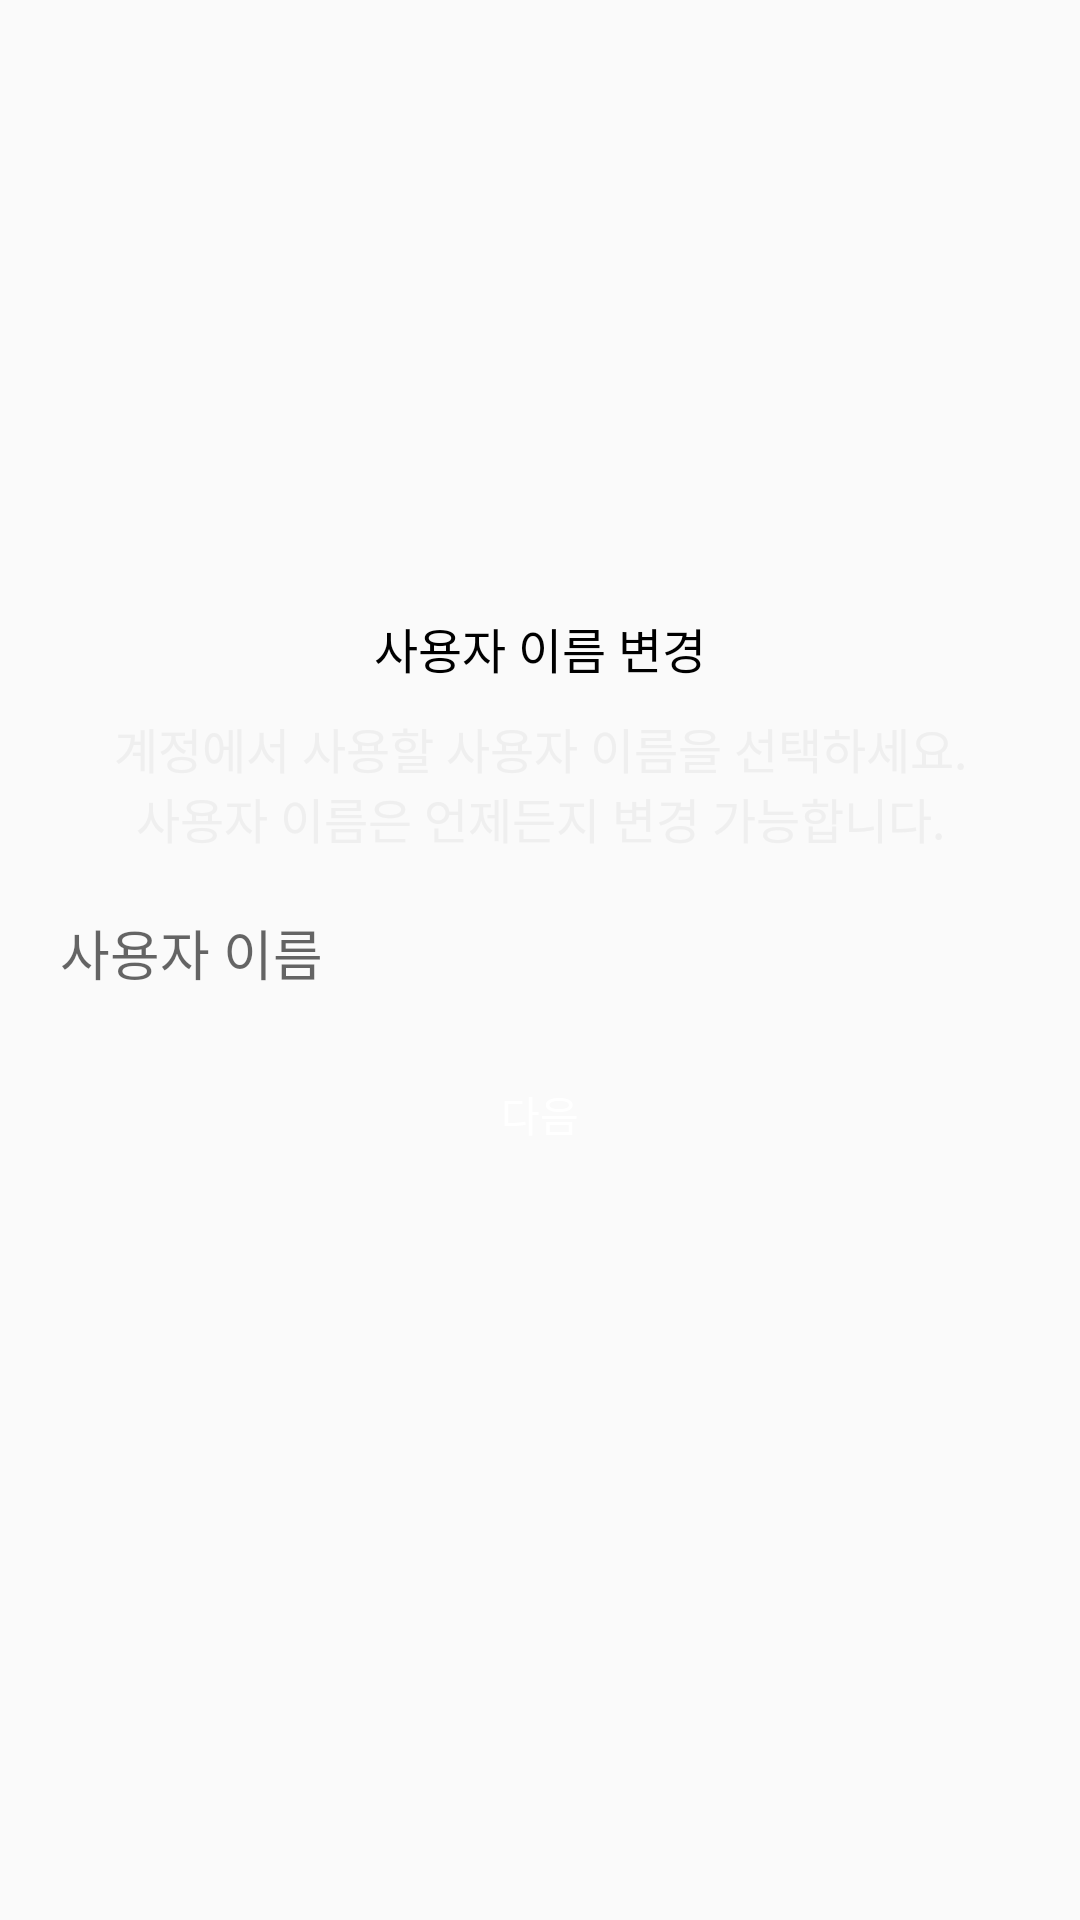

Reconstruct the res/layout file that produces this screen, plus the resources it refers to.
<!-- AndroidManifest.xml: application theme AppTheme -->
<!-- res/layout/activity_changenick.xml -->
<?xml version="1.0" encoding="utf-8"?>
<androidx.constraintlayout.widget.ConstraintLayout xmlns:android="http://schemas.android.com/apk/res/android"
    android:layout_width="match_parent"
    android:layout_height="match_parent"
    xmlns:app="http://schemas.android.com/apk/res-auto">


    <TextView
        android:layout_width="wrap_content"
        android:layout_height="wrap_content"
        app:layout_constraintRight_toRightOf="parent"
        app:layout_constraintLeft_toLeftOf="parent"
        app:layout_constraintBottom_toTopOf="@id/change_text_detail"
        android:text="@string/change_text"
        android:textSize="16sp"
        android:textColor="@color/black"
        android:layout_marginBottom="10sp"
        android:id="@+id/change_text"/>
    <TextView
        android:layout_width="match_parent"
        android:layout_height="wrap_content"
        android:id="@+id/change_text_detail"
        android:text="@string/change_text_detail"
        android:textColor="@color/gray"
        android:gravity="center"
        android:layout_marginLeft="30sp"
        android:layout_marginRight="30sp"
        android:textSize="16sp"
        app:layout_constraintRight_toRightOf="parent"
        app:layout_constraintLeft_toLeftOf="parent"
        android:layout_marginBottom="15sp"
        app:layout_constraintBottom_toTopOf="@id/nick_textfield"/>

    <com.google.android.material.textfield.TextInputLayout
        android:id="@+id/nick_textfield"
        android:layout_width="match_parent"
        android:layout_height="0dp"
        android:layout_marginLeft="10sp"
        android:layout_marginRight="10sp"
        app:layout_constraintHeight_percent="0.065"
        android:background="@drawable/edit_background"
        app:endIconMode="clear_text"
        app:hintEnabled="false"
        app:layout_constraintBottom_toBottomOf="parent"
        app:layout_constraintLeft_toLeftOf="parent"
        app:layout_constraintRight_toRightOf="parent"
        app:layout_constraintTop_toTopOf="parent"
        >
        <com.google.android.material.textfield.TextInputEditText
            android:id="@+id/change_nick_edit"
            android:layout_width="match_parent"
            android:layout_height="match_parent"
            android:background="@drawable/edit_background"
            android:hint="@string/nick"
            android:inputType="textEmailAddress"
            android:maxLines="1"
            android:padding="10sp"
            />
    </com.google.android.material.textfield.TextInputLayout>

    <Button
        android:layout_width="match_parent"
        android:layout_height="0dp"
        android:id="@+id/change_btn"
        android:textColor="@color/white"
        android:layout_marginLeft="10sp"
        android:layout_marginRight="10sp"
        android:enabled="false"
        app:layout_constraintHeight_percent="0.065"
        android:background="@drawable/next_btn"
        app:layout_constraintLeft_toLeftOf="parent"
        app:layout_constraintRight_toRightOf="parent"
        app:layout_constraintTop_toBottomOf="@id/nick_textfield"
        android:layout_marginTop="10sp"
        android:text="@string/next"/>

</androidx.constraintlayout.widget.ConstraintLayout>
<!-- resources referenced by this layout -->
<resources>
  <color name="black">#FF000000</color>
  <color name="gray">#EFEFEF</color>
  <color name="white">#FFFFFFFF</color>
  <string name="change_text">사용자 이름 변경</string>
  <string name="change_text_detail">계정에서 사용할 사용자 이름을 선택하세요. 사용자 이름은 언제든지 변경 가능합니다.</string>
  <string name="next">다음</string>
  <string name="nick">사용자 이름</string>
  <style name="AppTheme" parent="Theme.AppCompat.Light.NoActionBar">
          
          <item name="colorPrimary">@color/colorPrimary</item>
          <item name="colorPrimaryDark">@color/colorPrimary</item>
          
          <item name="android:windowLightStatusBar">true</item>
  
      </style>
  <color name="colorPrimary">#fcfcfc</color>
</resources>
